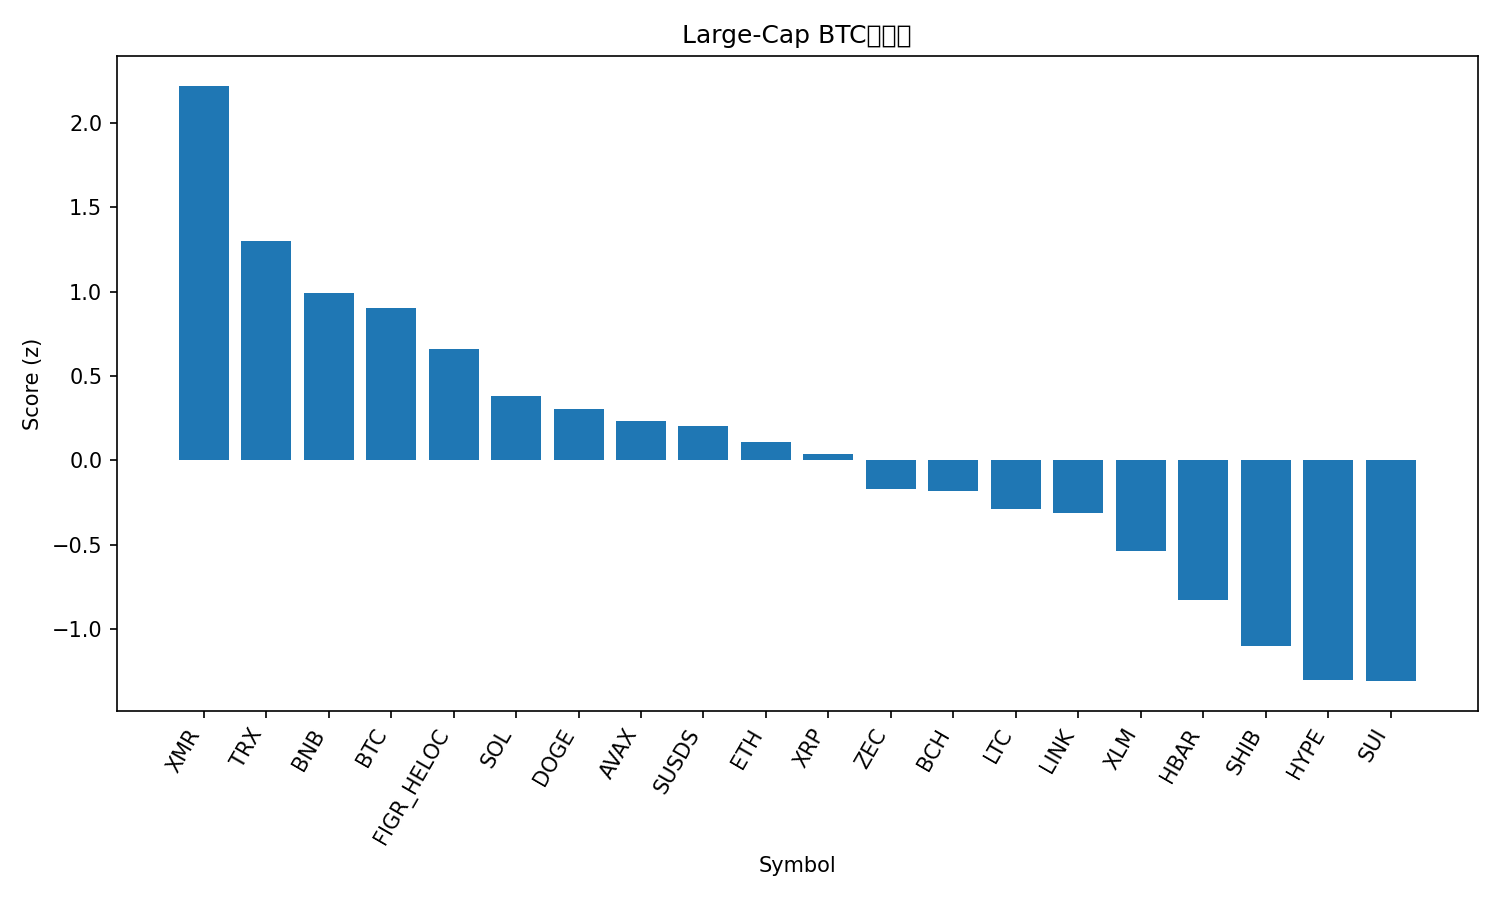

Source data for this figure (header and first rows):
rank, name, symbol, price_btc, price_usd, pct_1h_btc, pct_24h_btc, pct_7d_btc, market_cap_rank, market_cap_usd, volume_usd, score
1, Monero, XMR, 0.005323, 471.7, 0.1203, 3.443, 15.86, 22, 8703702251, 215879354, 2.22
2, TRON, TRX, 3.22e-06, 0.2855, -0.04821, 1.856, 4.863, 8, 27028083525, 497696491, 1.298
3, BNB, BNB, 0.009677, 857.6, 0.09275, 0.1, -2.662, 4, 118127765365, 674074594, 0.9893
4, Bitcoin, BTC, 1.0, 88627, 0.0, 0.0, 0.0, 1, 1769638602591, 18242062860, 0.9039
5, Figure Heloc, FIGR_HELOC, 1.159e-05, 1.021, 0.0, -1.252, 4.496, 11, 14559285474, 237970, 0.6587
6, Solana, SOL, 0.001415, 125.4, -0.07559, -1.112, -3.829, 7, 70509518757, 2096720612, 0.379
7, Dogecoin, DOGE, 1.48e-06, 0.1314, -0.1763, -0.6413, -3.183, 10, 22090854288, 550743687, 0.3051
8, Avalanche, AVAX, 0.000138, 12.23, -0.1599, -0.8416, -5.653, 32, 5251206828, 163517225, 0.2326
9, sUSDS, SUSDS, 1.21e-05, 1.073, -0.2637, -0.7147, 0.596, 34, 4718836302, 9559024, 0.2059
10, Ethereum, ETH, 0.03371, 2987, -0.3304, -0.4968, -2.3, 2, 360681193982, 8357659071, 0.1118
11, XRP, XRP, 2.174e-05, 1.93, -0.2733, -1.08, -3.039, 5, 116736186009, 2373238903, 0.03757
12, Zcash, ZEC, 0.004926, 436.5, -0.1628, -3.447, 3.51, 25, 7182344242, 445234399, -0.1706
13, Bitcoin Cash, BCH, 0.006603, 585.1, -0.3875, -1.584, 2.538, 14, 11686865575, 259156753, -0.1808
14, Litecoin, LTC, 0.0008682, 76.94, -0.509, -0.5229, -3.052, 30, 5897814337, 302990285, -0.2851
15, Chainlink, LINK, 0.0001413, 12.52, -0.3655, -1.367, -7.373, 21, 8865223869, 277681933, -0.3087
16, Stellar, XLM, 2.44e-06, 0.2164, -0.4717, -1.537, -7.002, 26, 7011089440, 98957473, -0.5385
17, Hedera, HBAR, 1.26e-06, 0.1118, -0.6012, -1.738, -7.166, 33, 4784244973, 80184309, -0.8296
18, Shiba Inu, SHIB, 8.2642e-11, 7.32e-06, -0.6444, -2.28, -10.01, 35, 4315511623, 72508645, -1.098
19, Hyperliquid, HYPE, 0.0002724, 24.14, -0.5798, -2.891, -18.2, 27, 6543260728, 158161897, -1.3
20, Sui, SUI, 1.633e-05, 1.45, -0.827, -1.857, -8.601, 31, 5409454607, 341487899, -1.307
21, Cardano, ADA, 4.14e-06, 0.3672, -0.73, -3.011, -8.173, 12, 13466035870, 370837193, -1.384
